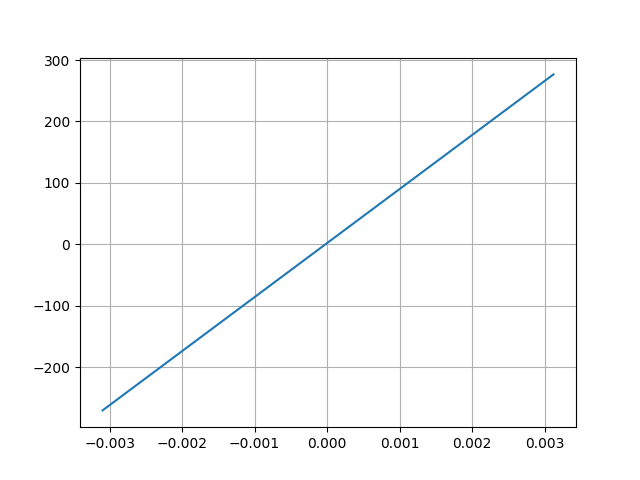

The table this chart was drawn from, first rows:
Desplacment, Force
0.003122, 276.6
-0.003097, -270.3
